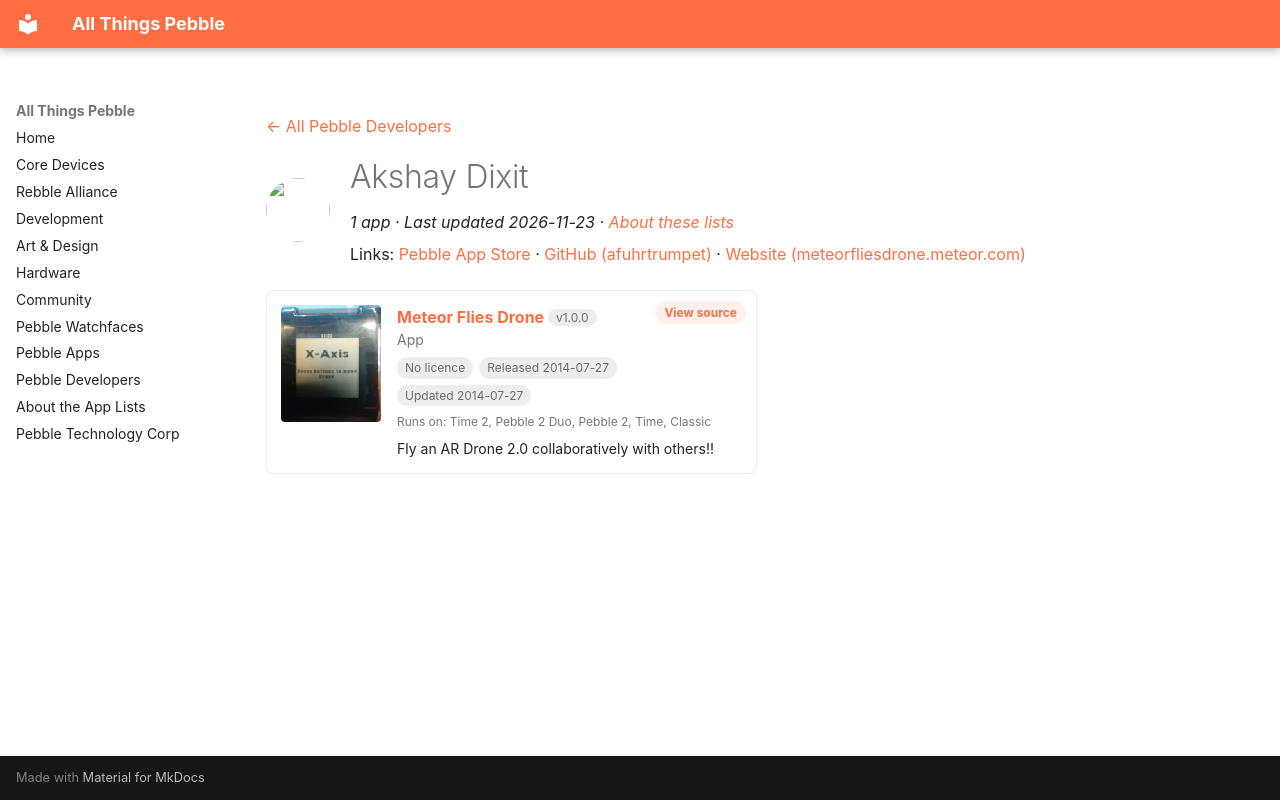

repository: saltedlolly/all-things-pebble · page: developers/akshay-dixit.html · generator: mkdocs

---
title: "Akshay Dixit"
hide:
  - toc
---

<!-- Generated by scripts/update_app_directory.py: do not edit by hand -->
[← All Pebble Developers](../developers.md)

<div class="dev-header" markdown>
<img class="dev-avatar" src="https://github.com/afuhrtrumpet.png?size=128" alt="" width="64" height="64" loading="lazy" onerror="this.remove()">
<div class="dev-intro" markdown>

# Akshay Dixit

*1 app · Last updated 2026-11-23 · [About these lists](../about-app-lists.md)*

Links: [Pebble App Store](https://apps.repebble.com/apps/dev/akshay-dixit_53d414cbeafa28ae64000085) · [GitHub (afuhrtrumpet)](https://github.com/afuhrtrumpet) · [Website (meteorfliesdrone.meteor.com)](http://meteorfliesdrone.meteor.com)

</div>
</div>

<div class="app-grid dev-apps" data-search-exclude>
<div class="app-card" data-type="watchapp" data-title="meteor flies drone" data-released="2014-07-27" data-updated="2014-07-27">
<a class="app-shot" href="https://apps.repebble.com/53d544b109b2d7c464000065" data-search-exclude><img src="../images/apps/53d544b109b2d7c464000065.png" alt="Meteor Flies Drone" loading="lazy"></a>
<div class="app-info">
<h2 class="app-name" id="app-53d544b109b2d7c464000065"><a href="https://apps.repebble.com/53d544b109b2d7c464000065">Meteor Flies Drone</a> <span class="app-version" title="Latest version" data-search-exclude>v1.0.0</span></h2>
<a class="app-source" href="https://github.com/afuhrtrumpet/meteorhack14" title="Source code" data-search-exclude>View source</a>
<div class="app-dev">App</div>
<div class="app-tags" data-search-exclude><span class="app-licence app-licence--none" title="Licence">No licence</span> <span title="First published in the app store">Released 2014-07-27</span> <span title="Latest release in the app store">Updated 2014-07-27</span></div>
<div class="app-watches" title="Supported watches" data-search-exclude>Runs on: Time 2, Pebble 2 Duo, Pebble 2, Time, Classic</div>
<p class="app-desc">Fly an AR Drone 2.0 collaboratively with others!!</p>
</div>
</div>
</div>
